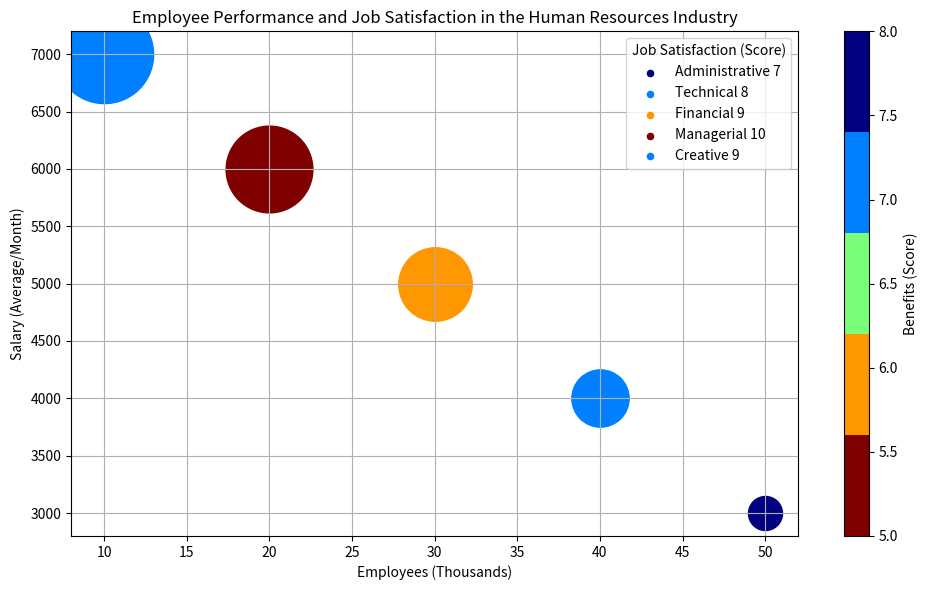

Reproduce this figure in Python. (Note: this script raises an exception after producing the figure.)

import matplotlib
import matplotlib.pyplot as plt
import numpy as np

# transform data into array
data_labels = ['Employees (Thousands)', 'Salary (Average/Month)', 'Job Satisfaction (Score)', 'Benefits (Score)']
line_labels = ['Administrative','Technical','Financial','Managerial','Creative']
data = np.array([[50,3000,7,8],[40,4000,8,7],[30,5000,9,6],[20,6000,10,5],[10,7000,9,7]])

# create figure
fig = plt.figure(figsize=(10, 6))
ax = fig.add_subplot()

# scaling of data
cmap = plt.cm.get_cmap('jet_r', 5)
norm = matplotlib.colors.Normalize(vmin=data[:,3].min(), vmax=data[:,3].max())
bubble_size = np.linspace(600, 5000, data[:,2].size)

# plot data
for i in range(data[:,2].size):
    ax.scatter(data[i, 0], data[i, 1], s=bubble_size[i], c=cmap(norm(data[i, 3])), label=None)
    ax.scatter([], [], s=20, c=cmap(norm(data[i, 3])), label=line_labels[i] + ' ' + str(data[i, 2]))

# plot legend
ax.legend(title=data_labels[2])

# plot color bar
smap = matplotlib.cm.ScalarMappable(cmap=cmap, norm=norm)
smap.set_array([])
fig.colorbar(smap, ax=ax, label=data_labels[3])

# other settings
ax.set_title("Employee Performance and Job Satisfaction in the Human Resources Industry")
ax.set_xlabel(data_labels[0])
ax.set_ylabel(data_labels[1])
ax.grid(True)
plt.tight_layout()
plt.savefig('/cpfs01/user/yehancheng/workspace/datasets/SimChartV2/demo/bubble/png/35_2023122270050.png')
plt.clf()
